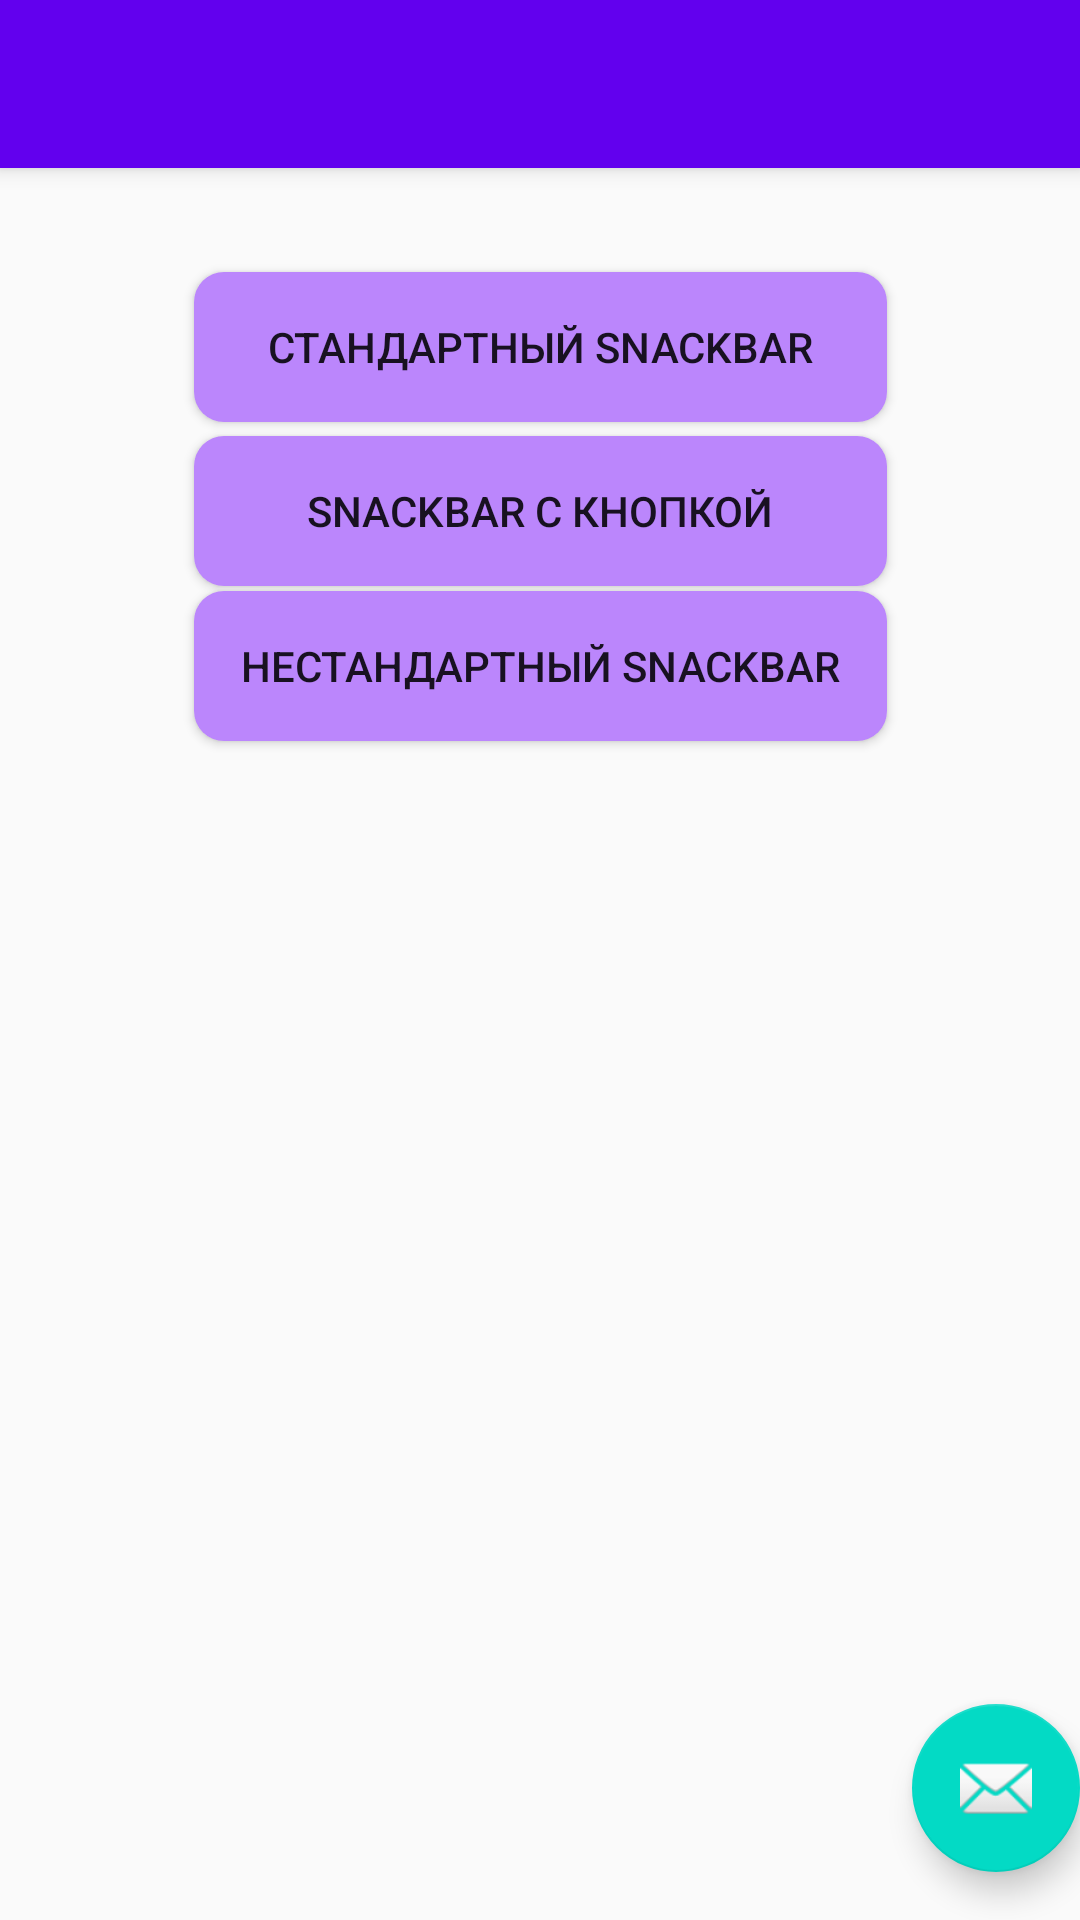

Reconstruct the res/layout file that produces this screen, plus the resources it refers to.
<!-- AndroidManifest.xml: activity theme Theme.Sbar_2.NoActionBar -->
<!-- res/layout/activity_main.xml -->
<?xml version="1.0" encoding="utf-8"?>
<android.support.design.widget.CoordinatorLayout xmlns:android="http://schemas.android.com/apk/res/android"
    xmlns:app="http://schemas.android.com/apk/res-auto"
    xmlns:tools="http://schemas.android.com/tools"
    android:layout_width="match_parent"
    android:layout_height="match_parent"
    tools:context=".MainActivity">

    <android.support.design.widget.AppBarLayout
        android:layout_width="match_parent"
        android:layout_height="wrap_content"
        android:theme="@style/Theme.Sbar_2.AppBarOverlay">

        <android.support.v7.widget.Toolbar
            android:id="@+id/toolbar"
            android:layout_width="match_parent"
            android:layout_height="?attr/actionBarSize"
            android:background="?attr/colorPrimary"
            app:popupTheme="@style/Theme.Sbar_2.PopupOverlay" />

    </android.support.design.widget.AppBarLayout>

    <include layout="@layout/content_main" />

    <android.support.design.widget.FloatingActionButton
        android:id="@+id/fab"
        android:layout_width="wrap_content"
        android:layout_height="wrap_content"
        android:layout_gravity="bottom|end"
        android:layout_marginEnd="@dimen/fab_margin"
        android:layout_marginBottom="16dp"
        app:srcCompat="@android:drawable/ic_dialog_email" />

</android.support.design.widget.CoordinatorLayout>
<!-- res/layout/content_main.xml (included above) -->
<?xml version="1.0" encoding="utf-8"?>
<android.support.constraint.ConstraintLayout xmlns:android="http://schemas.android.com/apk/res/android"
    xmlns:app="http://schemas.android.com/apk/res-auto"
    xmlns:tools="http://schemas.android.com/tools"
    android:layout_width="match_parent"
    android:layout_height="match_parent"
    app:layout_behavior="@string/appbar_scrolling_view_behavior"
    android:id="@+id/content_main_layout"
    tools:showIn="@layout/activity_main">

    <Button
        android:id="@+id/button_default"
        android:layout_width="231dp"
        android:layout_height="50dp"
        android:layout_alignParentTop="true"
        android:background="@drawable/button1"
        android:layout_centerHorizontal="true"
        android:text="@string/default_snackbar_txt"
        app:layout_constraintBottom_toBottomOf="parent"
        app:layout_constraintEnd_toEndOf="parent"
        app:layout_constraintStart_toStartOf="parent"
        app:layout_constraintTop_toTopOf="parent"
        app:layout_constraintVertical_bias="0.065" />

    <Button
        android:id="@+id/button_call_action"
        android:layout_width="231dp"
        android:layout_height="50dp"
        android:background="@drawable/button1"
        android:layout_below="@+id/button_default"
        android:layout_centerHorizontal="true"
        android:text="@string/call_action_snackbar_txt"
        app:layout_constraintBottom_toBottomOf="parent"
        app:layout_constraintEnd_toEndOf="parent"
        app:layout_constraintStart_toStartOf="parent"
        app:layout_constraintTop_toTopOf="parent"
        app:layout_constraintVertical_bias="0.167" />

    <Button
        android:id="@+id/button_custom"
        android:layout_width="231dp"
        android:layout_height="50dp"
        android:background="@drawable/button1"
        android:layout_below="@+id/button_call_action"
        android:layout_centerHorizontal="true"
        android:text="@string/custom_snackbar_txt"
        app:layout_constraintBottom_toBottomOf="parent"
        app:layout_constraintEnd_toEndOf="parent"
        app:layout_constraintStart_toStartOf="parent"
        app:layout_constraintTop_toTopOf="parent"
        app:layout_constraintVertical_bias="0.264" />

</android.support.constraint.ConstraintLayout>
<!-- resources referenced by this layout -->
<resources>
  <!-- drawable button1 (drawable) -->
  <?xml version="1.0" encoding="utf-8"?>
  <shape xmlns:android="http://schemas.android.com/apk/res/android">
      <corners android:radius="10dp"></corners>
      <solid android:color="@color/purple_200"></solid>
  </shape>
  <string name="call_action_snackbar_txt">SnackBar с кнопкой</string>
  <string name="custom_snackbar_txt">Нестандартный SnackBar</string>
  <string name="default_snackbar_txt">Стандартный SnackBar</string>
  <style name="Theme.Sbar_2.AppBarOverlay" parent="ThemeOverlay.AppCompat.Dark.ActionBar" />
  <style name="Theme.Sbar_2.PopupOverlay" parent="ThemeOverlay.AppCompat.Light" />
  <style name="Theme.Sbar_2.NoActionBar">
          <item name="windowActionBar">false</item>
          <item name="windowNoTitle">true</item>
      </style>
  <!-- not gathered from this repository: default colours our renderer supplied (Android Studio template values) -->
  <color name="purple_200">#FFBB86FC</color>
</resources>
